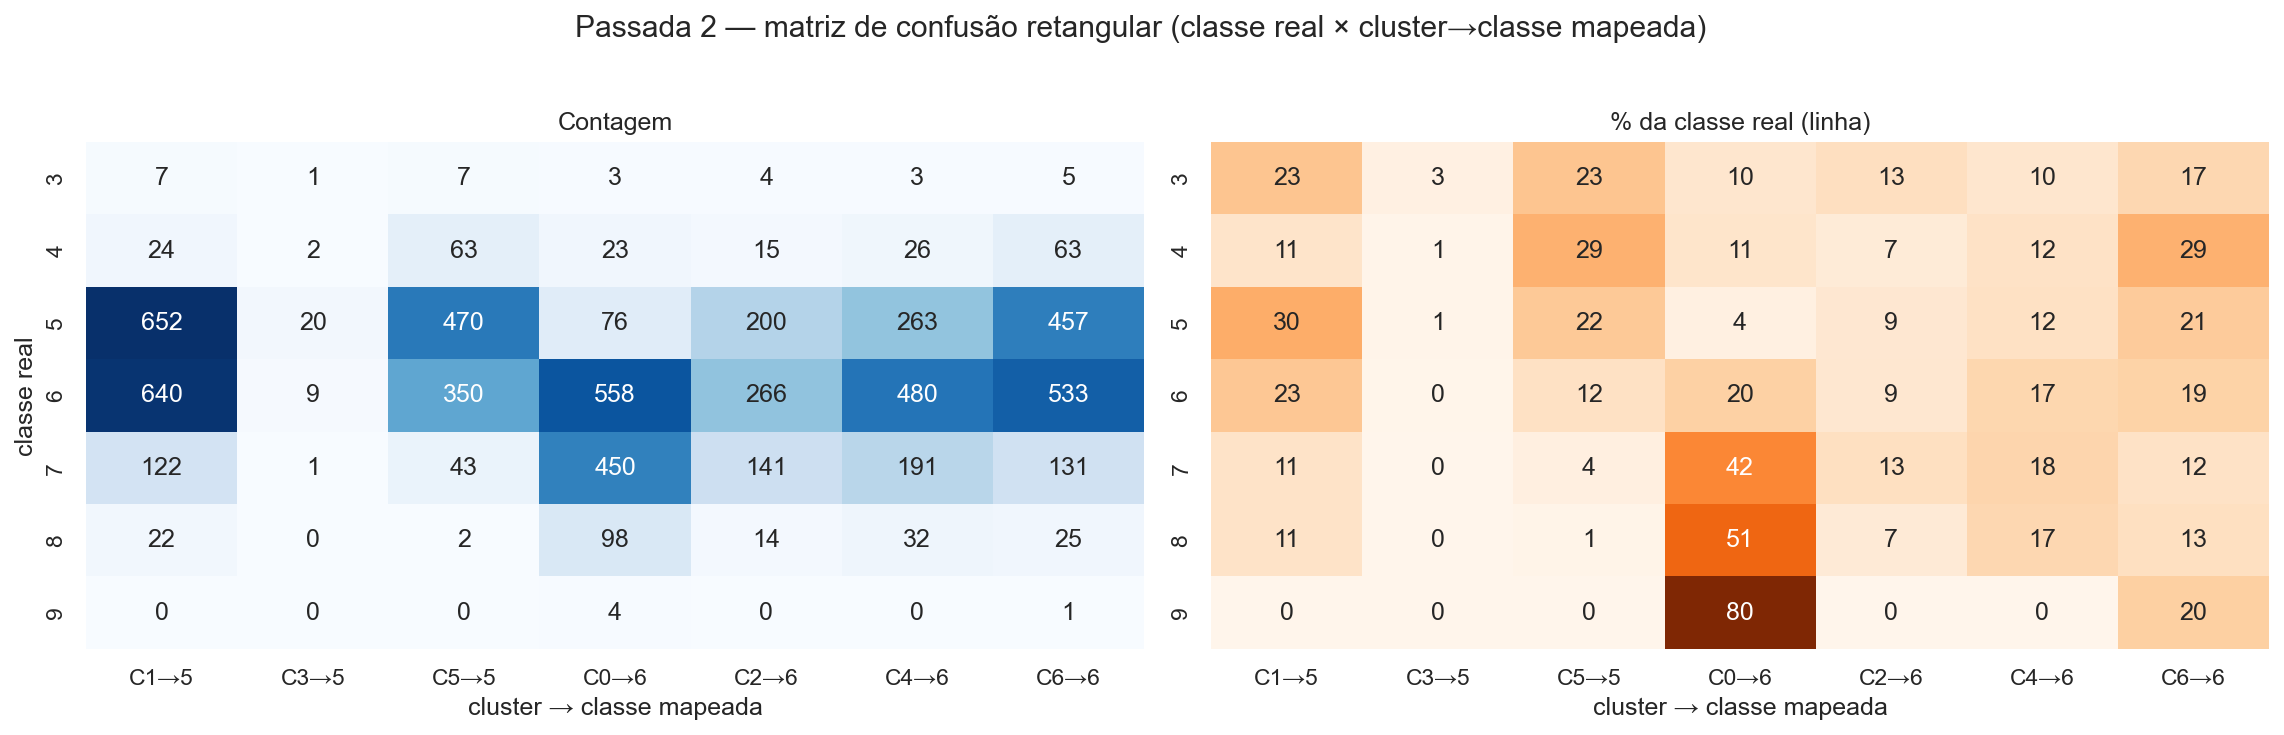

The file beside this chart, header and first rows:
classe_real, C1→5, C3→5, C5→5, C0→6, C2→6, C4→6, C6→6
3, 7, 1, 7, 3, 4, 3, 5
4, 24, 2, 63, 23, 15, 26, 63
5, 652, 20, 470, 76, 200, 263, 457
6, 640, 9, 350, 558, 266, 480, 533
7, 122, 1, 43, 450, 141, 191, 131
8, 22, 0, 2, 98, 14, 32, 25
9, 0, 0, 0, 4, 0, 0, 1
